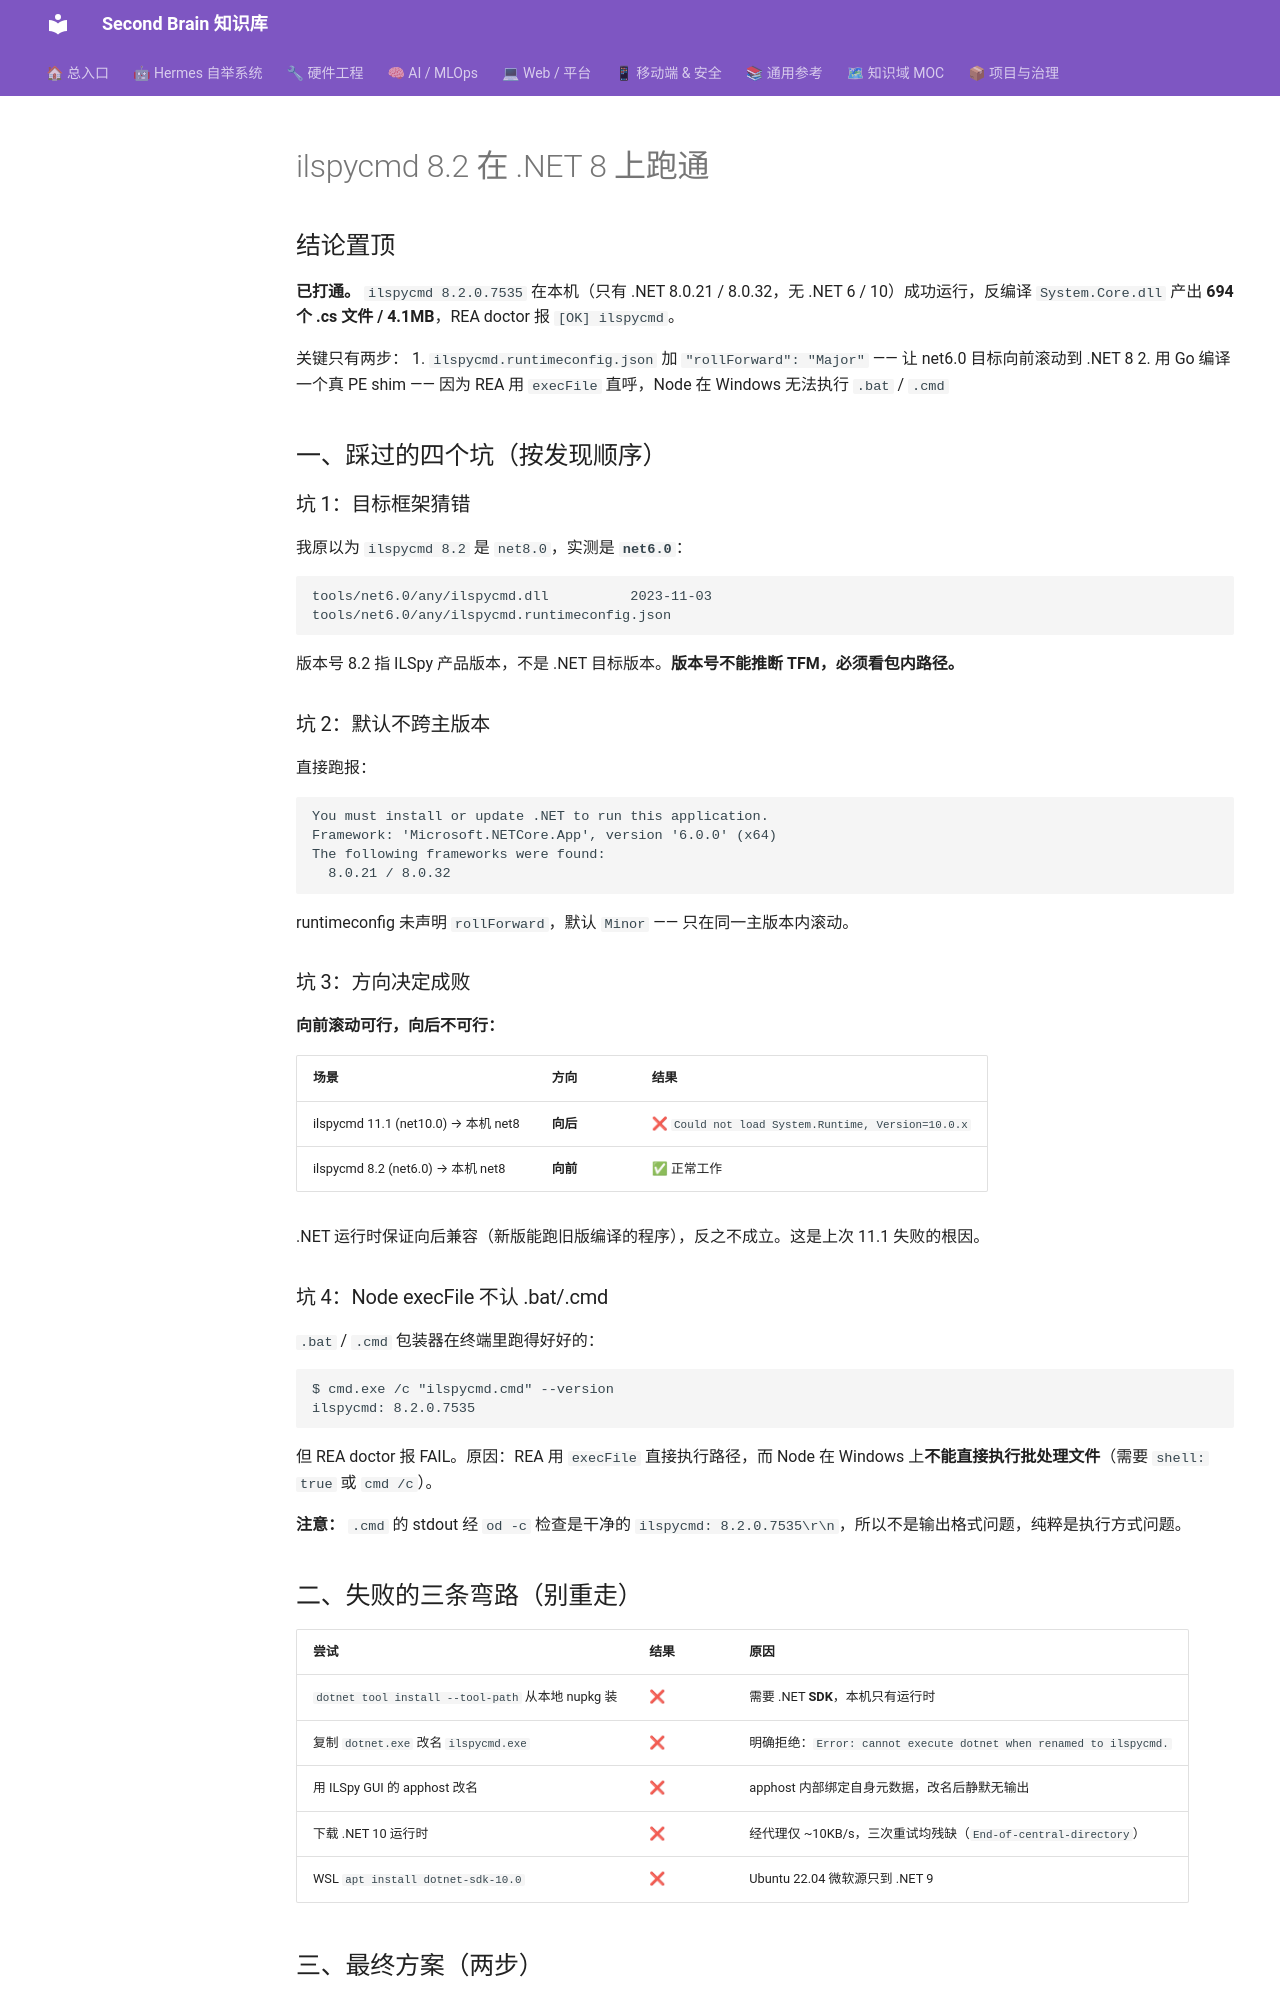

repository: mo9652962-ai/second-brain · page: kb/knowledge/Security/ilspycmd-dotnet8-breakthrough-2026-10-24/index.html · generator: mkdocs

---
title: ilspycmd 8.2 在 .NET 8 运行时打通（rollForward + Go shim）
date: 2026-10-24
tags: [reverse-engineering, dotnet, ilspy, ilspycmd, rea, windows, toolchain]
status: 已打通，REA doctor 识别通过，端到端实证
---

# ilspycmd 8.2 在 .NET 8 上跑通

## 结论置顶

**已打通。** `ilspycmd 8.2.0.7535` 在本机（只有 .NET 8.0.21 / 8.0.32，无 .NET 6 / 10）成功运行，反编译 `System.Core.dll` 产出 **694 个 .cs 文件 / 4.1MB**，REA doctor 报 `[OK] ilspycmd`。

关键只有两步：
1. `ilspycmd.runtimeconfig.json` 加 `"rollForward": "Major"` —— 让 net6.0 目标向前滚动到 .NET 8
2. 用 Go 编译一个真 PE shim —— 因为 REA 用 `execFile` 直呼，Node 在 Windows 无法执行 `.bat` / `.cmd`

## 一、踩过的四个坑（按发现顺序）

### 坑 1：目标框架猜错

我原以为 `ilspycmd 8.2` 是 `net8.0`，实测是 **`net6.0`**：

```
tools/net6.0/any/ilspycmd.dll          2023-11-03
tools/net6.0/any/ilspycmd.runtimeconfig.json
```

版本号 8.2 指 ILSpy 产品版本，不是 .NET 目标版本。**版本号不能推断 TFM，必须看包内路径。**

### 坑 2：默认不跨主版本

直接跑报：

```
You must install or update .NET to run this application.
Framework: 'Microsoft.NETCore.App', version '6.0.0' (x64)
The following frameworks were found:
  8.0.21 / 8.0.32
```

runtimeconfig 未声明 `rollForward`，默认 `Minor` —— 只在同一主版本内滚动。

### 坑 3：方向决定成败

**向前滚动可行，向后不可行：**

| 场景 | 方向 | 结果 |
|:---|:---|:---|
| ilspycmd 11.1 (net10.0) → 本机 net8 | **向后** | ❌ `Could not load System.Runtime, Version=10.0.x` |
| ilspycmd 8.2 (net6.0) → 本机 net8 | **向前** | ✅ 正常工作 |

.NET 运行时保证向后兼容（新版能跑旧版编译的程序），反之不成立。这是上次 11.1 失败的根因。

### 坑 4：Node execFile 不认 .bat/.cmd

`.bat` / `.cmd` 包装器在终端里跑得好好的：

```
$ cmd.exe /c "ilspycmd.cmd" --version
ilspycmd: 8.2.0.7535
```

但 REA doctor 报 FAIL。原因：REA 用 `execFile` 直接执行路径，而 Node 在 Windows 上**不能直接执行批处理文件**（需要 `shell: true` 或 `cmd /c`）。

**注意：** `.cmd` 的 stdout 经 `od -c` 检查是干净的 `ilspycmd: 8.2.0.7535\r\n`，所以不是输出格式问题，纯粹是执行方式问题。
